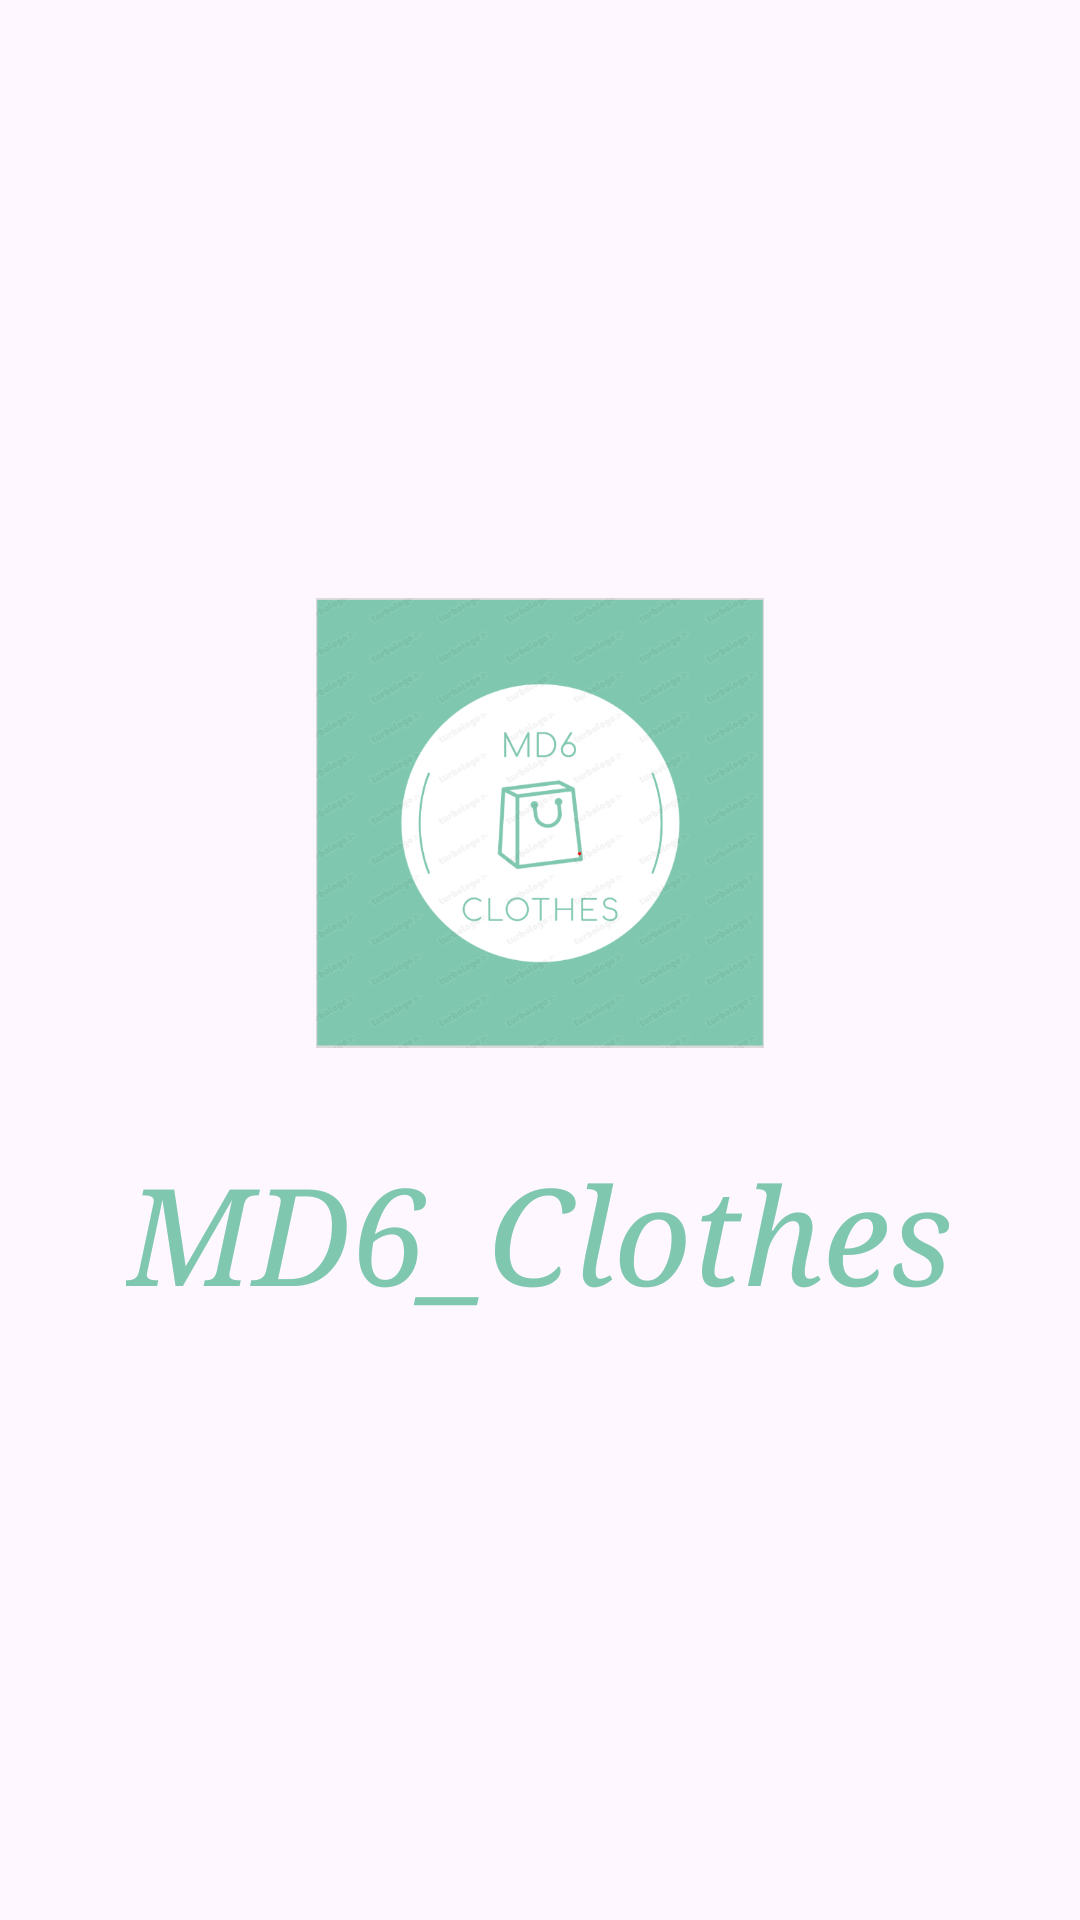

Layout XML and referenced resources for this Android screen:
<!-- AndroidManifest.xml: application theme Theme.MD06_Clothes -->
<!-- res/layout/activity_splash.xml -->
<?xml version="1.0" encoding="utf-8"?>
<LinearLayout xmlns:android="http://schemas.android.com/apk/res/android"
    xmlns:tools="http://schemas.android.com/tools"
    android:id="@+id/main"
    android:layout_width="match_parent"
    android:layout_height="match_parent"
    android:orientation="vertical"
    android:gravity="center"
    android:background="@drawable/backgroud"
    tools:context=".MainActivity">
    <ImageView
        android:id="@+id/logo"
        android:layout_width="150dp"
        android:layout_height="150dp"
        android:src="@drawable/logoapp"
        android:layout_marginBottom="16dp" />
    <TextView
        android:id="@+id/textView"
        android:layout_width="wrap_content"
        android:layout_height="wrap_content"
        android:text="MD6_Clothes"
        android:textColor="#7FC7AF"
        android:textSize="45dp"
        android:textStyle="italic"
        android:fontFamily="serif"
        android:layout_gravity="center"
        android:layout_marginTop="16dp" />
</LinearLayout>
<!-- resources referenced by this layout -->
<resources>
  <!-- drawable logoapp: png bitmap (drawable, 109674 bytes) -->
  <style name="Theme.MD06_Clothes" parent="Base.Theme.MD06_Clothes" />
  <style name="Base.Theme.MD06_Clothes" parent="Theme.Material3.DayNight.NoActionBar">
          
          
          <item name="colorPrimary">@color/lavender</item>
          <item name="colorPrimaryVariant">@color/lavender</item>
          <item name="colorOnPrimary">@color/white</item>
          
          <item name="colorSecondary">@color/teal_200</item>
          <item name="colorSecondaryVariant">@color/teal_700</item>
          <item name="colorOnSecondary">@color/black</item>
          
          <item name="android:statusBarColor">?attr/colorPrimaryVariant</item>
      </style>
  <color name="lavender">#8692f7</color>
  <color name="white">#FFFFFFFF</color>
  <color name="teal_200">#FF03DAC5</color>
  <color name="teal_700">#FF018786</color>
  <color name="black">#FF000000</color>
</resources>
